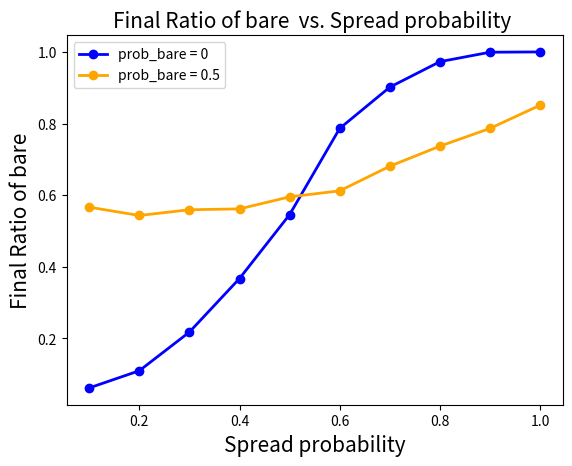
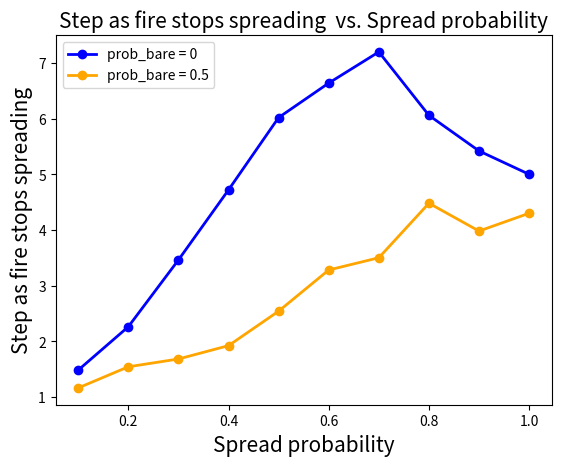
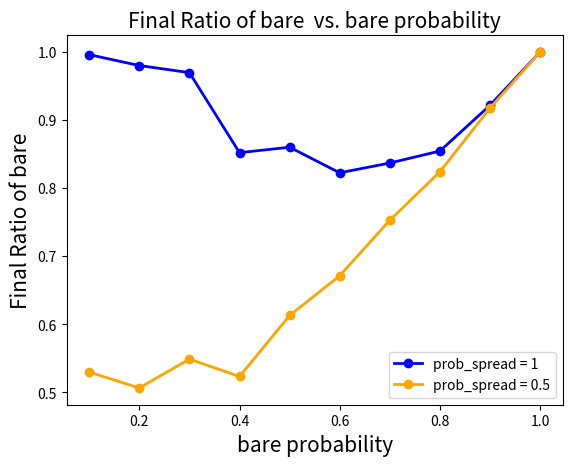
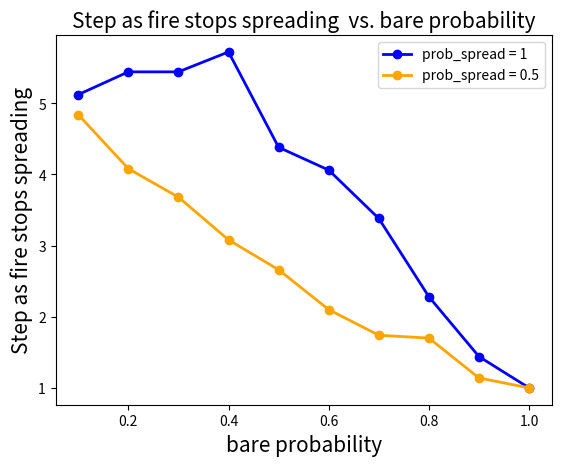

Write the Python code that produced these figures, in order.
#!/usr/bin/env python3
'''
This file contains tools and scripts for completing Lab 1 for CLaSP 410.
To reproduce the plots shown in the lab report, do this...
'''

import numpy as np
import matplotlib.pyplot as plt
from matplotlib.colors import ListedColormap

plt.close('all')

# 1: bare
# 2: Froest
# 3: Burning

Times_confirm = 50 # To have significant results for same condition for burnt
Times_burnt=np.zeros((Times_confirm, 10)) # To record how many steps will it take to end up at each condition
Ratio_bare=np.zeros((Times_confirm, 10)) # To record the Final Ratio of bare/whole field
Times_prob_spread=np.zeros((10,1)) # To record different prob_spread
Times_prob_bare=np.zeros((10,1)) # To record different prob_bare
Times_sim_upper_limit = 10
nx = 5
ny = 5
nsteps = 16

# -------------- The function of fire spread --------------
def forest_fire(nx,ny,prob_spread,prob_bare,nsteps,cny,cnx,forest,Times_burnt,Times_setvirus,Times_sim,Ratio_bare):

    # # Loop in the "x" direction:
    for k in range(nsteps-1):
        t=0
        for i in range(ny):
    # # Loop in the "y" direction:
            for j in range(nx):
    ## Perform logic here:
                if forest[k,i,j] == 3:
                    if k+1<nsteps:
                        for t in range(k+1,nsteps):
                            forest[t,i,j] = 1
                    if 0<=i-1 and forest[k,i-1,j] == 2:
                        if np.random.rand()<prob_spread and k+1<nsteps:
                            forest[k+1,i-1,j] = 3
                    if 0<=j-1 and forest[k,i,j-1] == 2:
                        if np.random.rand()<prob_spread and k+1<nsteps:
                            forest[k+1,i,j-1] = 3
                    if i+1<ny and forest[k,i+1,j] == 2:
                        if np.random.rand()<prob_spread and k+1<nsteps:
                            forest[k+1,i+1,j] = 3
                    if j+1<nx and forest[k,i,j+1] == 2:
                        if np.random.rand()<prob_spread and k+1<nsteps:
                            forest[k+1,i,j+1] = 3
        for isburning_y in range(ny):
            for isburning_x in range(nx):
                if k+1<nsteps and forest[k+1,isburning_y,isburning_x] == 3:
                    t=t+1
                    break
        if t == 0:
            Times_burnt[Times_setvirus,Times_sim-1] = k 
            #print(k) 
            break
    Times_bare=0
    for i in range(ny):
        for j in range(nx):
            if forest[k+1,i,j] == 1:
                Times_bare = Times_bare+1
    Ratio_bare[Times_setvirus,Times_sim-1] = Times_bare/(nx*ny)

    # -------------- codes for plot --------------

    # Generate our custom segmented color map for this project.
    # We can specify colors by names and then create a colormap that only uses
    # those names. We have 3 funadmental states, so we want only 3 colors.
    # Color info: https://matplotlib.org/stable/gallery/color/named_colors.html
    # forest_cmap = ListedColormap(['tan', 'darkgreen', 'crimson'])
    # strange = ListedColormap(['white', 'black', 'red'])
    # # Create figure and set of axes:
    # steps=0
    # limit_steps=int(np.floor(np.sqrt(nsteps)))
    # fig, axs = plt.subplots(limit_steps,limit_steps)
    # for x_fig in range(limit_steps):
    #     for y_fig in range(limit_steps):       
    #         # for x_fig in range(2):
    #         #     for y_fig in range(2):
    #         contour = axs[x_fig,y_fig].matshow(forest[steps,:,:],vmin=1,vmax=3,cmap=forest_cmap)
    #         axs[x_fig,y_fig].tick_params(axis='x', labelsize=10)
    #         axs[x_fig,y_fig].tick_params(axis='y', labelsize=10)
    #         axs[x_fig,y_fig].set_title(f'Steps={steps}',fontsize=10)
    #         plt.colorbar(contour)
    #         steps=steps+1

    #             # Given our "forest" object, a 2D array that contains numbers 1, 2, or 3,
    #             # Plot this using the "pcolor" method. Be sure to use our color map and
    #             # set both *vmin* and *vmax*:
    #             # ax.pcolor(forest, cmap=forest_cmap, vmin=1, vmax=3)
    
    # plt.suptitle(f'prob_spread={prob_spread}',fontsize=10)
    # #  f' Times_setvirus={Times_setvirus}'
    # #  f' prob_bare={prob_bare}'
    # plt.tight_layout()
    # plt.show()

# -------------- The function of simulation --------------
def forest_sim(nx, ny, prob_spread, prob_bare, nsteps, Times_sim, Times_confirm, Times_burnt, Times_prob_spread,Ratio_bare,Times_prob_bare):
    for Times_setvirus in range(0,Times_confirm):
        # Create an initial grid, set all values to "2". dtype sets the value
        # type in our array to integers only.
        forest = np.zeros([nsteps, ny, nx], dtype=int) + 2

        # Loop over every cell in the x and y directions.
        for i in range(nx):
            for j in range(ny):
                # Roll our "dice" to see if we get a bare spot:
                if np.random.rand() < prob_bare:
                    for k in range(nsteps):
                        forest[k, i, j] = 1 # 1 is a bare spot.
        # Set the center cell to "burning":
        cny=int((ny-1)/2)
        cnx=int((nx-1)/2)

        # Set fire randomly
        # cny=np.random.randint(0,ny-1)
        # cnx=np.random.randint(0,nx-1)
        forest[0, cny, cnx] = 3 
        # Even though the center could be bare at the beginning, 
        # because we wouldn't like the simulation to stop initially, 
        # we set the fire on the center after we select initial bare region.

        forest_fire(nx,ny,prob_spread,prob_bare,nsteps,cny,cnx,forest,Times_burnt,Times_setvirus,Times_sim,Ratio_bare)
    Times_prob_spread[Times_sim-1,0]=prob_spread
    Times_prob_bare[Times_sim-1,0]=prob_bare
    # print(Times_burnt)
    # print(Times_prob_spread)

# -------------- Spread probability vs.  Iteration Burnt/Burnt ratio --------------
# independent variation: spread probability
# dependent variation: how many steps will take as fire disappear (Times_burnt_average)
# dependent variation: The ratio of burnt field/whole field at the end (Ratio_bare_average). 

Times_burnt_average = np.zeros((1,10))

# prob_bare = 0, Ratio vs. Spread probability
Times_sim = 1
prob_bare = 0
for prob_spread in range (1,11):
    forest_sim(nx, ny, prob_spread*0.1, prob_bare, nsteps, Times_sim, Times_confirm, Times_burnt, Times_prob_spread,Ratio_bare, Times_prob_bare)
    Times_sim = Times_sim+1
Times_burnt_average = np.mean(Times_burnt,axis=0)
Ratio_bare_average = np.mean(Ratio_bare,axis=0)

fig1 = plt.figure()
ax = fig1.add_subplot(111)
plt.title("Final Ratio of bare  vs. Spread probability ",size = 15)
ax.plot(Times_prob_spread, Ratio_bare_average, label='prob_bare = 0', color='blue', linewidth=2, marker = 'o')

# prob_bare = 0.5, Ratio vs. Spread probability
Times_sim = 1
prob_bare = 0.5
for prob_spread in range (1,11):
    forest_sim(nx, ny, prob_spread*0.1, prob_bare, nsteps, Times_sim, Times_confirm, Times_burnt, Times_prob_spread,Ratio_bare, Times_prob_bare)
    Times_sim = Times_sim+1
Times_burnt_average = np.mean(Times_burnt,axis=0)
Ratio_bare_average = np.mean(Ratio_bare,axis=0)
ax.plot(Times_prob_spread, Ratio_bare_average, label='prob_bare = 0.5', color='orange', linewidth=2, marker = 'o')

plt.title("Final Ratio of bare  vs. Spread probability ", size = 15)
plt.xlabel('Spread probability', size = 15)
plt.ylabel('Final Ratio of bare', size = 15)

ax.legend()
plt.show()


# prob_bare = 0, Steps vs. Spread probability
Times_sim = 1
prob_bare = 0
for prob_spread in range (1,11):
    forest_sim(nx, ny, prob_spread*0.1, prob_bare, nsteps, Times_sim, Times_confirm, Times_burnt, Times_prob_spread,Ratio_bare, Times_prob_bare)
    Times_sim = Times_sim+1
Times_burnt_average = np.mean(Times_burnt,axis=0)
Ratio_bare_average = np.mean(Ratio_bare,axis=0)

fig1 = plt.figure()
ax = fig1.add_subplot(111)
plt.title("Step as fire stops spreading  vs. Spread probability",size = 15)
ax.plot(Times_prob_spread, Times_burnt_average, label='prob_bare = 0', color='blue', linewidth=2, marker = 'o')


# prob_bare = 0.5, Steps vs. Spread probability
Times_sim = 1
prob_bare = 0.5
for prob_spread in range (1,11):
    forest_sim(nx, ny, prob_spread*0.1, prob_bare, nsteps, Times_sim, Times_confirm, Times_burnt, Times_prob_spread,Ratio_bare, Times_prob_bare)
    Times_sim = Times_sim+1
Times_burnt_average = np.mean(Times_burnt,axis=0)
Ratio_bare_average = np.mean(Ratio_bare,axis=0)

ax.plot(Times_prob_spread, Times_burnt_average, label='prob_bare = 0.5', color='orange', linewidth=2, marker = 'o')

plt.xlabel('Spread probability', size = 15)
plt.ylabel('Step as fire stops spreading', size = 15)

ax.legend()
plt.show()

# -------------- Initial bare probability vs.  Iteration Burnt/Burnt ratio --------------
# independent variation: initial bare probability
# dependent variation: how many steps will take as the fire disappear (Times_burnt_average)
# dependent variation: The ratio of burnt field/whole field at the end (Ratio_bare_average). 

# prob_spread = 1, Ratio vs. bare probability
Times_sim = 1
Times_burnt_average = np.zeros((1,10))
prob_spread = 1
for prob_bare in range (1,11):
    forest_sim(nx, ny,prob_spread, prob_bare*0.1, nsteps, Times_sim, Times_confirm, Times_burnt, Times_prob_spread,Ratio_bare, Times_prob_bare)
    Times_sim = Times_sim+1
Times_burnt_average = np.mean(Times_burnt,axis=0)
Ratio_bare_average = np.mean(Ratio_bare,axis=0)

fig1 = plt.figure()
ax = fig1.add_subplot(111)
plt.title("Final Ratio of bare  vs. bare probability",size = 15)
ax.plot(Times_prob_bare, Ratio_bare_average, label='prob_spread = 1', color='blue', linewidth=2, marker = 'o')

# prob_spread = 0.5, Steps vs. bare probability
Times_sim = 1
Times_burnt_average = np.zeros((1,10))
prob_spread = 0.5
for prob_bare in range (1,11):
    forest_sim(nx, ny,prob_spread, prob_bare*0.1, nsteps, Times_sim, Times_confirm, Times_burnt, Times_prob_spread,Ratio_bare, Times_prob_bare)
    Times_sim = Times_sim+1
Times_burnt_average = np.mean(Times_burnt,axis=0)
Ratio_bare_average = np.mean(Ratio_bare,axis=0)

ax.plot(Times_prob_bare, Ratio_bare_average, label='prob_spread = 0.5', color='orange', linewidth=2, marker = 'o')
plt.xlabel('bare probability', size = 15)
plt.ylabel('Final Ratio of bare', size = 15)

ax.legend()
plt.show()



# prob_spread = 1, Steps vs. bare probability
Times_sim = 1
Times_burnt_average = np.zeros((1,10))
prob_spread = 1
for prob_bare in range (1,11):
    forest_sim(nx, ny,prob_spread, prob_bare*0.1, nsteps, Times_sim, Times_confirm, Times_burnt, Times_prob_spread,Ratio_bare, Times_prob_bare)
    Times_sim = Times_sim+1
Times_burnt_average = np.mean(Times_burnt,axis=0)
Ratio_bare_average = np.mean(Ratio_bare,axis=0)

fig1 = plt.figure()
ax = fig1.add_subplot(111)
plt.title("Step as fire stops spreading  vs. bare probability",size = 15)
ax.plot(Times_prob_bare, Times_burnt_average, label='prob_spread = 1', color='blue', linewidth=2, marker = 'o')

# prob_spread = 0.5, Steps vs. bare probability
Times_sim = 1
Times_burnt_average = np.zeros((1,10))
prob_spread = 0.5
for prob_bare in range (1,11):
    forest_sim(nx, ny,prob_spread, prob_bare*0.1, nsteps, Times_sim, Times_confirm, Times_burnt, Times_prob_spread,Ratio_bare, Times_prob_bare)
    Times_sim = Times_sim+1
Times_burnt_average = np.mean(Times_burnt,axis=0)
Ratio_bare_average = np.mean(Ratio_bare,axis=0)

ax.plot(Times_prob_bare, Times_burnt_average, label='prob_spread = 0.5', color='orange', linewidth=2, marker = 'o')

plt.xlabel('bare probability', size = 15)
plt.ylabel('Step as fire stops spreading', size = 15)

ax.legend()
plt.show()

# introduction, methodology, result, discussion